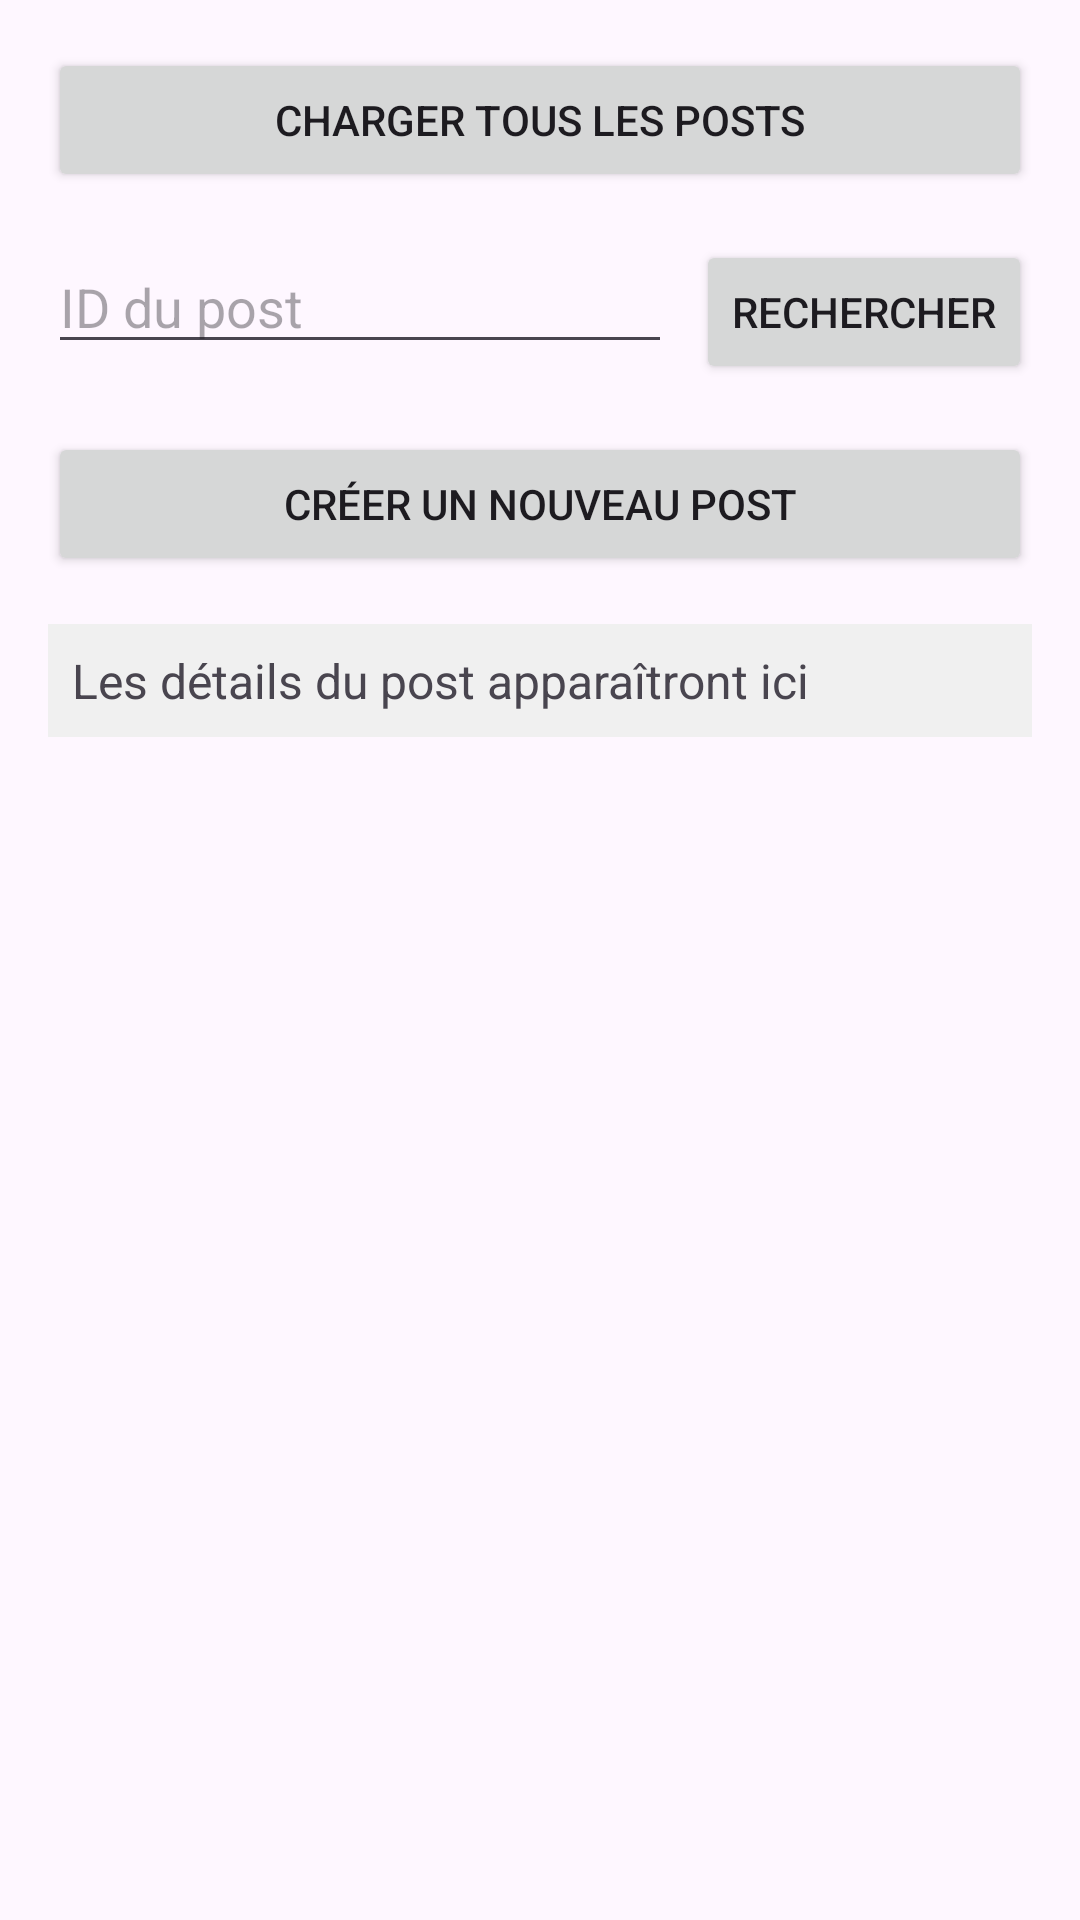

Produce the Android XML layout that renders to this screen, including the resource entries it uses.
<!-- AndroidManifest.xml: application theme Theme.MyRotrofit -->
<!-- res/layout/activity_main.xml -->
<?xml version="1.0" encoding="utf-8"?>
<LinearLayout xmlns:android="http://schemas.android.com/apk/res/android"
    android:layout_width="match_parent"
    android:layout_height="match_parent"
    android:orientation="vertical"
    android:padding="16dp">

    <Button
        android:id="@+id/btnFetch"
        android:layout_width="match_parent"
        android:layout_height="wrap_content"
        android:text="Charger tous les posts"
        android:layout_marginBottom="16dp" />

    <LinearLayout
        android:layout_width="match_parent"
        android:layout_height="wrap_content"
        android:orientation="horizontal"
        android:layout_marginBottom="16dp">

        <EditText
            android:id="@+id/etPostId"
            android:layout_width="0dp"
            android:layout_height="wrap_content"
            android:layout_weight="1"
            android:hint="ID du post"
            android:inputType="number" />

        <Button
            android:id="@+id/btnSearch"
            android:layout_width="wrap_content"
            android:layout_height="wrap_content"
            android:text="Rechercher"
            android:layout_marginStart="8dp" />
    </LinearLayout>

    <Button
        android:id="@+id/btnCreatePost"
        android:layout_width="match_parent"
        android:layout_height="wrap_content"
        android:text="Créer un nouveau post"
        android:layout_marginBottom="16dp" />

    <TextView
        android:id="@+id/tvPostDetails"
        android:layout_width="match_parent"
        android:layout_height="wrap_content"
        android:textSize="16sp"
        android:text="Les détails du post apparaîtront ici"
        android:padding="8dp"
        android:background="#f0f0f0"
        android:layout_marginBottom="16dp" />

    <androidx.recyclerview.widget.RecyclerView
        android:id="@+id/recyclerView"
        android:layout_width="match_parent"
        android:layout_height="0dp"
        android:layout_weight="1" />

</LinearLayout>
<!-- resources referenced by this layout -->
<resources>
  <style name="Theme.MyRotrofit" parent="Base.Theme.MyRotrofit" />
  <style name="Base.Theme.MyRotrofit" parent="Theme.Material3.DayNight.NoActionBar">
          
          
      </style>
</resources>
